The GitHub repository maomao7784/Casting-Product-Quality-Inspection contains a labelled image folder "processed_data" with 2 categories: defective front, ok front. Examples follow, each with its label.

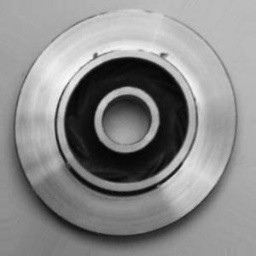
Label: defective front

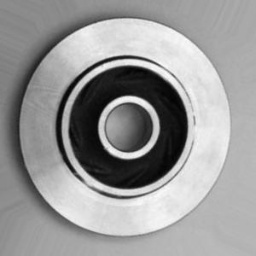
Label: ok front

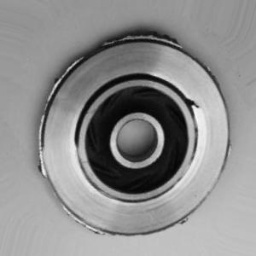
Label: defective front

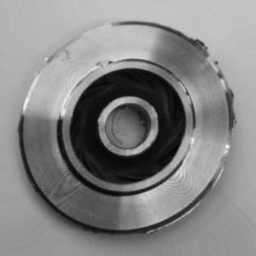
Label: defective front

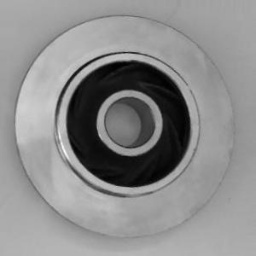
Label: ok front

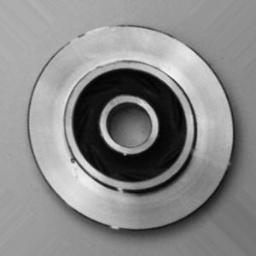
Label: defective front
